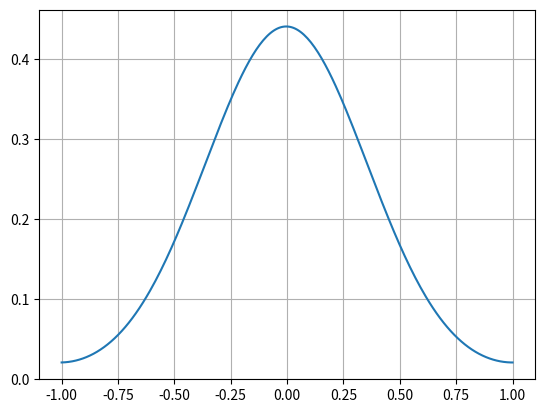

Write the Python code that produced this figure.
"""
D E P A R T E M E N   F I S I K A  -  U G M
[redacted]
email:[email redacted]
------------------------------------------------------------

Program : Heat.eq_Spectral
Created : 17 November 2018
"""
import numpy as np
import matplotlib.pyplot as plt

l=1
N=256
dx=l/N
x_array=np.arange(1-N/2,N/2+1,1)
x=x_array*dx
xp=np.linspace(-1,1,N)

nu=0.01
T=5
dk=np.pi/l
k_plus=np.arange(0,129,1)
k_minus=np.arange(-127,0,1)
k_array=np.hstack((k_plus,k_minus))
k=k_array*dk
k2=k**2

u0=1/(np.cosh(10.0*x)**2)
u0_hat=np.fft.fft(u0)
uT=np.real(np.fft.ifft(np.exp(-nu*k2*T)*u0_hat))

#mask=x<0
plt.plot(xp,uT)
plt.grid(True)